The GitHub repository rbwendt/deep-learning-in-keras contains a labelled image folder "data" with 4 categories: Birkenstock, Blundstone, Bogs, Hunter. Examples follow, each with its label.

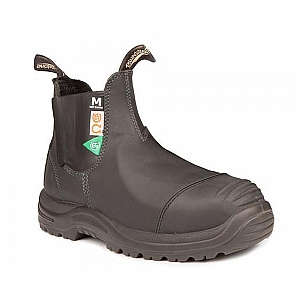
Label: Blundstone

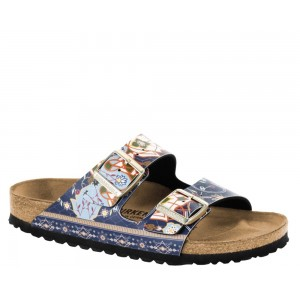
Label: Birkenstock

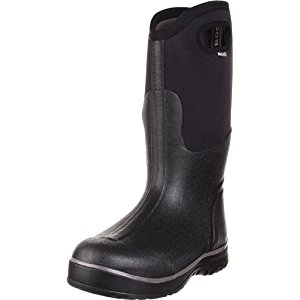
Label: Bogs

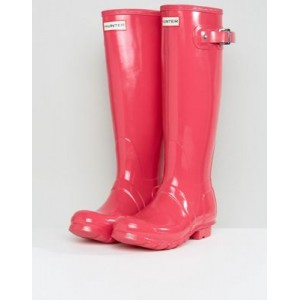
Label: Hunter

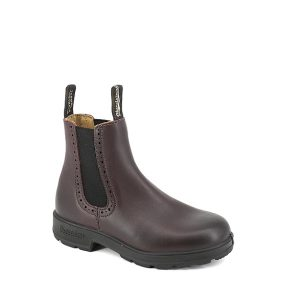
Label: Blundstone

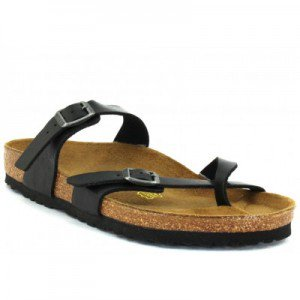
Label: Birkenstock
